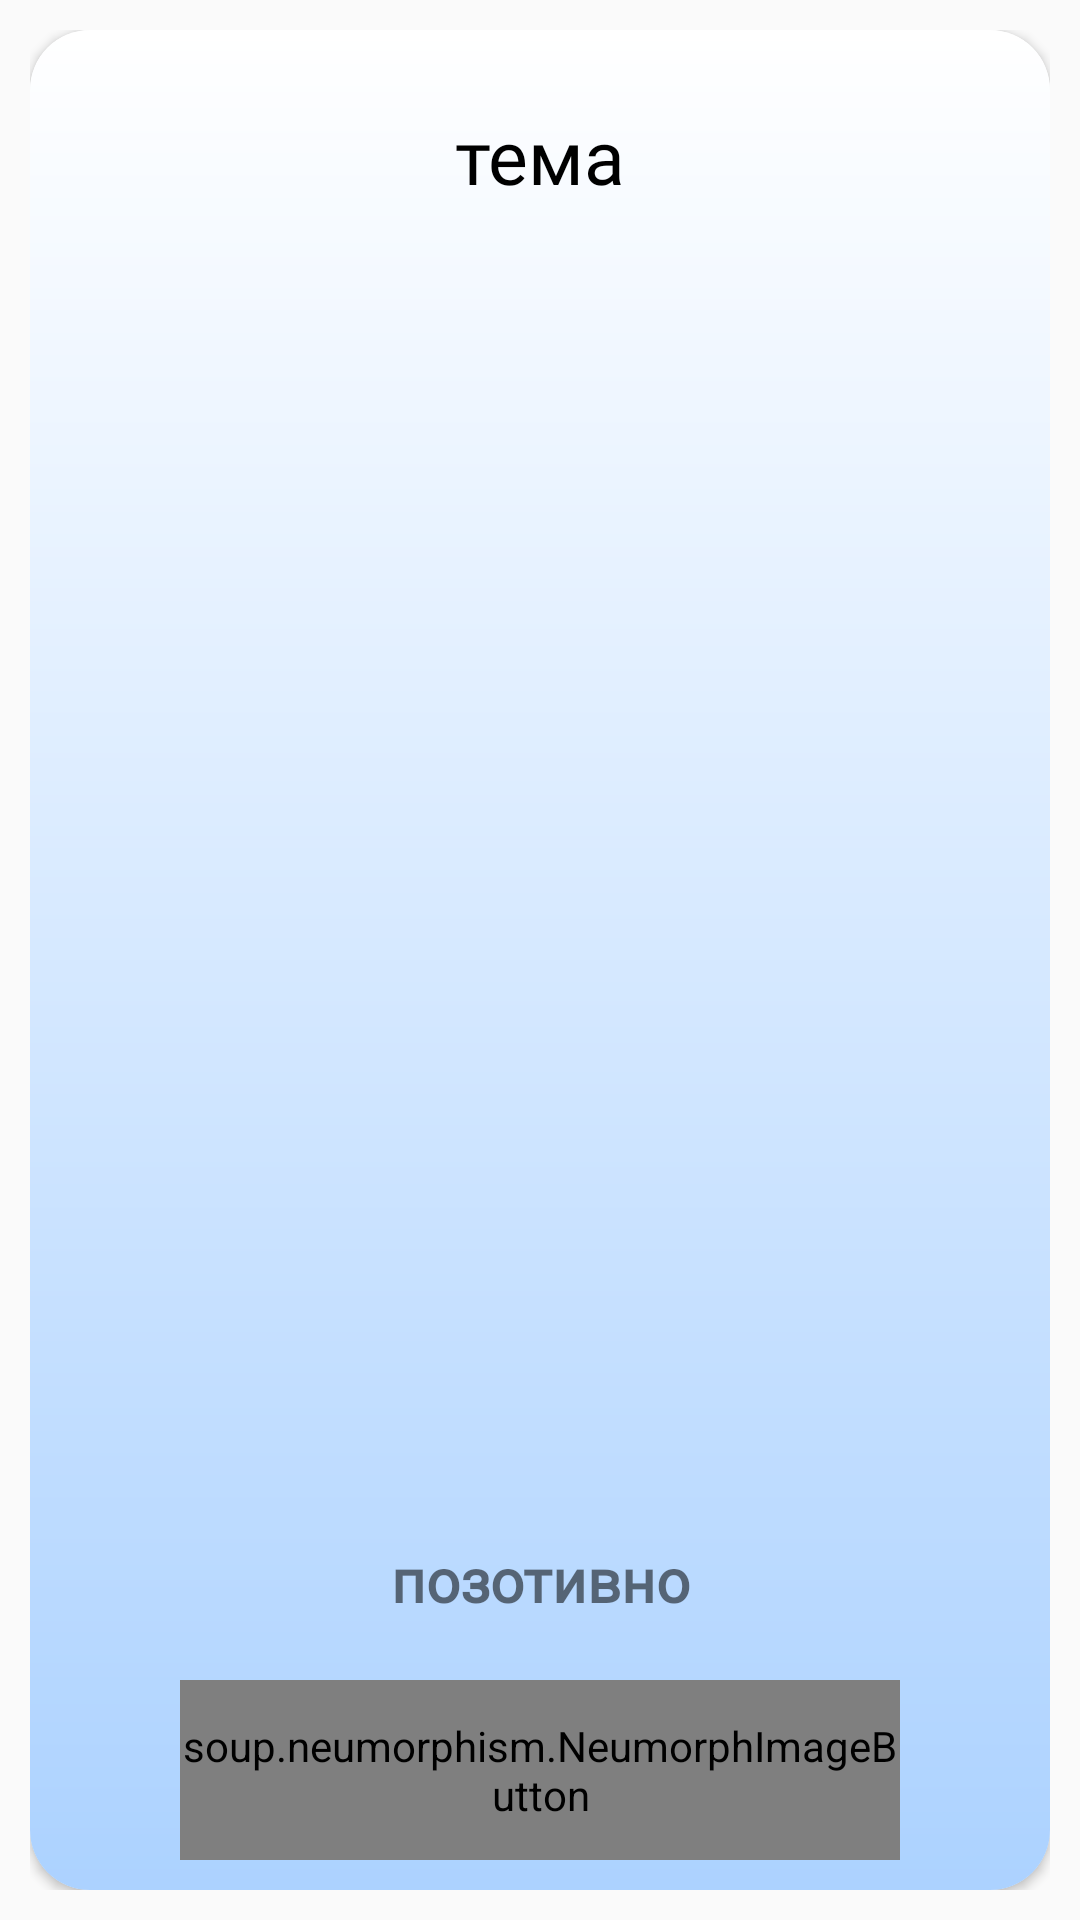

The Android layout XML behind this screen, and the referenced resources:
<!-- AndroidManifest.xml: application theme AppTheme -->
<!-- res/layout/hot_article_tile.xml -->
<?xml version="1.0" encoding="utf-8"?>
<RelativeLayout xmlns:android="http://schemas.android.com/apk/res/android"
    android:layout_width="match_parent"
    android:layout_height="wrap_content"
    xmlns:app="http://schemas.android.com/apk/res-auto"
    xmlns:app1="http://schemas.android.com/tools"
    android:padding="10dp">

    <androidx.cardview.widget.CardView
        android:layout_width="match_parent"
        android:layout_height="wrap_content"
        app1:cardCornerRadius="20dp"
        android:id="@+id/card_tile"
        app1:cardElevation="0dp"
        app:cardCornerRadius="20dp">

        <RelativeLayout
            android:layout_width="match_parent"
            android:layout_height="wrap_content"
            android:background="@drawable/gradient_tile_news"
            android:padding="10dp">

            <TextView
                android:layout_width="match_parent"
                android:layout_height="wrap_content"
                android:text="тема"
                android:layout_centerHorizontal="true"
                android:layout_marginTop="15dp"
                android:textSize="25sp"
                android:textAlignment="center"
                android:id="@+id/tv_tile_title"
                android:textColor="#000"
                android:fontFamily="@font/monserrat"/>



            <TextView
                android:layout_width="match_parent"
                android:layout_height="wrap_content"
                android:layout_above="@+id/linear_footer_buttons"
                android:id="@+id/tv_tile_rating"
                android:text="позотивно"
                android:textAlignment="center"
                android:layout_marginBottom="10dp"
                android:textSize="20dp"
                android:textStyle="bold"
                android:fontFamily="@font/monserrat"/>

            <LinearLayout
                android:id="@+id/linear_footer_buttons"
                android:layout_width="match_parent"
                android:layout_height="60dp"
                android:layout_alignParentBottom="true"
                android:layout_marginBottom="10dp"
                android:gravity="center"
                android:orientation="horizontal"
                android:paddingLeft="40dp"
                android:paddingRight="40dp">

                <soup.neumorphism.NeumorphImageButton
                    android:id="@+id/btn_share_news"
                    style="@style/Widget.Neumorph.Button"
                    android:layout_width="wrap_content"
                    android:layout_height="match_parent"
                    android:src="@drawable/ic_baseline_share_24"
                    app1:neumorph_backgroundColor="#FFF"
                    app1:neumorph_shapeType="pressed" />


                <soup.neumorphism.NeumorphImageButton
                    android:id="@+id/btn_tile_more_inf"
                    style="@style/Widget.Neumorph.Button"
                    android:layout_width="wrap_content"
                    android:layout_height="wrap_content"
                    android:src="@drawable/ic_baseline_read_more_24"
                    app1:neumorph_backgroundColor="#FFF"
                    app1:neumorph_shapeType="pressed" />

            </LinearLayout>
        </RelativeLayout>

    </androidx.cardview.widget.CardView>

</RelativeLayout>
<!-- resources referenced by this layout -->
<resources>
  <!-- drawable gradient_tile_news (drawable) -->
  <?xml version="1.0" encoding="utf-8"?>
  <shape android:shape="rectangle" xmlns:android="http://schemas.android.com/apk/res/android">
      <gradient
          android:startColor="#FFF"
          android:endColor="#ACD2FF"
          android:angle="270"/>
  </shape>
  <!-- drawable ic_baseline_read_more_24 (drawable) -->
  <vector xmlns:android="http://schemas.android.com/apk/res/android"
      android:width="30dp"
      android:height="30dp"
      android:viewportWidth="24"
      android:viewportHeight="24"
      android:tint="?attr/colorControlNormal"
      android:autoMirrored="true">
    <path
        android:fillColor="@android:color/white"
        android:pathData="M13,7h9v2h-9z"/>
    <path
        android:fillColor="@android:color/white"
        android:pathData="M13,15h9v2h-9z"/>
    <path
        android:fillColor="@android:color/white"
        android:pathData="M16,11h6v2h-6z"/>
    <path
        android:fillColor="@android:color/white"
        android:pathData="M13,12l-5,-5l0,4l-6,0l0,2l6,0l0,4z"/>
  </vector>
  <style name="AppTheme" parent="Theme.AppCompat.Light.NoActionBar">
          
          <item name="colorPrimary">@color/colorPrimary</item>
          <item name="colorPrimaryDark">@color/colorPrimaryDark</item>
          <item name="colorAccent">@color/colorAccent</item>
          <item name="android:textColorPrimary">@color/clear_white</item>
          <item name="fontFamily">@font/monserrat</item>
          <item name="buttonStyle">@style/Widget.AppCompat.Button</item>
      </style>
  <color name="colorPrimary">#FFBB86FC</color>
  <color name="colorPrimaryDark">#8F5EFF</color>`
  <color name="colorAccent">#7535AD</color>
  <color name="clear_white">#FFF</color>
</resources>
